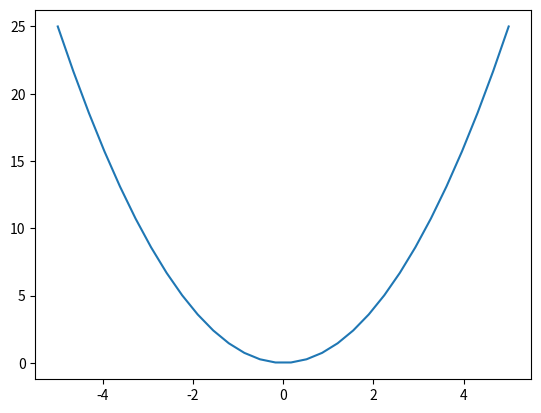

Write the Python code that produced this figure.

import matplotlib.pyplot as plt
import numpy as np


x = np.linspace(-5,5,30)
print(x)
y= x**2
print(y)

plt.plot(x,y)